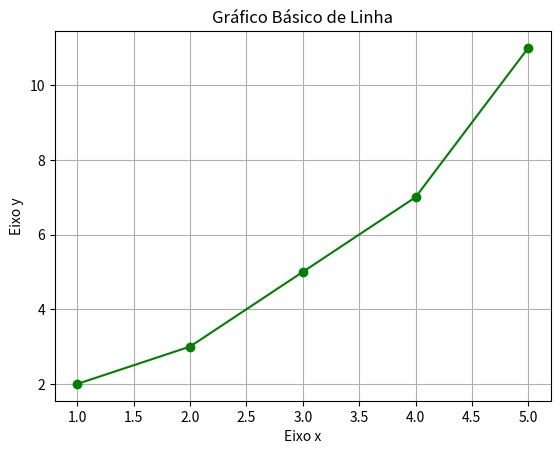

Python code for this plot:
''' Projeto OneCodeOneDay
Fazendo um Gráfico básico de linha usando Matplotlib.
Dia 12 - 25.mai.2025

@utor: @pythonclcoding '''

# Importando a biblioteca.
import matplotlib.pyplot as plt

# Dados de entrada.
x = [1, 2, 3, 4, 5] # Eixo x
y = [2, 3, 5, 7, 11] # Eixo y

# Preparando o gráfico.
plt.plot(x, y, marker = 'o', color='green')
plt.title('Gráfico Básico de Linha')
plt.xlabel('Eixo x')
plt.ylabel('Eixo y')
plt.grid(True)

# Plotando o gráfico.
plt.show()

# EOC
